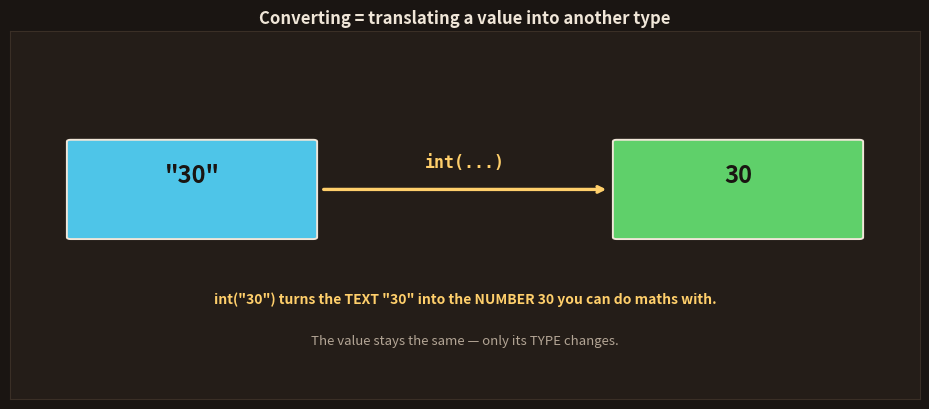

Source code (Python): (Note: this script raises an exception after producing the figure.)
import matplotlib; matplotlib.use('Agg')
import matplotlib.pyplot as plt
from matplotlib.patches import FancyBboxPatch, Rectangle
BG='#1a1512'; CARD='#241d18'; FG='#f0e6d8'; SAF='#FF7A3D'; YEL='#FFCF6B'; MUT='#b3a595'; RED='#e06a6a'
GRN='#5fd06a'; BLU='#4EC5E8'; PUR='#c39bd3'; CODE='#140f0c'
plt.rcParams.update({'text.color':FG})
def frame(ax,xlim=(0,10),ylim=(0,10)):
    ax.set_facecolor(CARD)
    for s in ax.spines.values(): s.set_color('#3a2f26')
    ax.set_xticks([]); ax.set_yticks([]); ax.set_xlim(*xlim); ax.set_ylim(*ylim)

# 36: converting = translating between box types
fig,ax=plt.subplots(figsize=(9.4,4.2)); fig.patch.set_facecolor(BG); frame(ax,(0,12),(0,10))
ax.set_title('Converting = translating a value into another type',fontsize=12,fontweight='bold',color=FG)
ax.add_patch(FancyBboxPatch((0.8,4.4),3.2,2.6,boxstyle="round,pad=0.05",fc=BLU,ec=FG,lw=1.4))
ax.text(2.4,6.1,'"30"',ha='center',va='center',color='#1a1512',fontsize=17,fontweight='bold')
ax.text(2.4,4.9,'str (text)',ha='center',color=BLU,fontsize=10,fontweight='bold')
ax.annotate('',xy=(7.9,5.7),xytext=(4.1,5.7),arrowprops=dict(arrowstyle='->',color=YEL,lw=2.4))
ax.text(6.0,6.3,'int(...)',ha='center',color=YEL,fontsize=12,fontweight='bold',family='monospace')
ax.add_patch(FancyBboxPatch((8.0,4.4),3.2,2.6,boxstyle="round,pad=0.05",fc=GRN,ec=FG,lw=1.4))
ax.text(9.6,6.1,'30',ha='center',va='center',color='#1a1512',fontsize=17,fontweight='bold')
ax.text(9.6,4.9,'int (number)',ha='center',color=GRN,fontsize=10,fontweight='bold')
ax.text(6.0,2.6,'int("30") turns the TEXT "30" into the NUMBER 30 you can do maths with.',ha='center',color=YEL,fontsize=10,fontweight='bold')
ax.text(6.0,1.5,'The value stays the same — only its TYPE changes.',ha='center',color=MUT,fontsize=9.5)
plt.tight_layout(); plt.savefig('topics/27-python/images/36-convert.png',dpi=150,facecolor=BG,bbox_inches='tight'); plt.close()

# 37: the three converters
fig,ax=plt.subplots(figsize=(9.4,4.4)); fig.patch.set_facecolor(BG); frame(ax,(0,12),(0,10))
ax.set_title('The three everyday converters',fontsize=12.5,fontweight='bold',color=FG)
cards=[('int()','text/decimal\n-> whole number','int("30") -> 30\nint(7.9) -> 7',GRN),
       ('float()','text/int\n-> decimal','float("3.5") -> 3.5\nfloat(7) -> 7.0',BLU),
       ('str()','anything\n-> text','str(30) -> "30"\nstr(True) -> "True"',SAF)]
x=0.6
for name,what,ex,col in cards:
    ax.add_patch(FancyBboxPatch((x,2.2),3.5,6.2,boxstyle="round,pad=0.05",fc=CARD,ec=col,lw=1.6))
    ax.text(x+1.75,7.7,name,ha='center',color=col,fontsize=15,fontweight='bold',family='monospace')
    ax.text(x+1.75,6.1,what,ha='center',va='center',color=FG,fontsize=10)
    ax.add_patch(Rectangle((x+0.25,2.6),3.0,1.9,fc=CODE,ec='#3a2f26'))
    ax.text(x+1.75,3.55,ex,ha='center',va='center',color=col,fontsize=9,family='monospace')
    x+=3.75
ax.text(6.0,0.9,'int() drops the decimal (does NOT round): int(7.9) is 7, not 8.',ha='center',color=YEL,fontsize=9.5,fontweight='bold')
plt.tight_layout(); plt.savefig('topics/27-python/images/37-converters.png',dpi=150,facecolor=BG,bbox_inches='tight'); plt.close()

# 38: an error is Python telling you what's wrong
fig,ax=plt.subplots(figsize=(9.4,4.4)); fig.patch.set_facecolor(BG); frame(ax,(0,12),(0,10))
ax.set_title('An error is a helpful message, not a disaster',fontsize=12,fontweight='bold',color=FG)
ax.add_patch(Rectangle((0.6,4.6),10.8,3.6,fc=CODE,ec=RED,lw=1.5))
ax.text(0.9,7.5,'>>> "age " + 30',color=MUT,fontsize=11,family='monospace')
ax.text(0.9,6.5,'TypeError: can only concatenate',color=RED,fontsize=11.5,family='monospace',fontweight='bold')
ax.text(0.9,5.6,'str (not "int") to str',color=RED,fontsize=11.5,family='monospace',fontweight='bold')
ax.annotate('the TYPE of problem',xy=(2.3,6.5),xytext=(6.6,7.8),arrowprops=dict(arrowstyle='->',color=YEL,lw=1.5),color=YEL,fontsize=9.5)
ax.annotate('what actually went wrong',xy=(4.5,5.6),xytext=(7.0,4.9),arrowprops=dict(arrowstyle='->',color=BLU,lw=1.5),color=BLU,fontsize=9.5)
ax.text(6.0,3.4,'It tells you: you tried to glue text and a number. Fix: str(30) first.',ha='center',color=GRN,fontsize=10,fontweight='bold')
ax.text(6.0,2.0,'Read the LAST line first — it names the problem. Errors are clues, not scolding.',ha='center',color=YEL,fontsize=9.5,fontweight='bold')
plt.tight_layout(); plt.savefig('topics/27-python/images/38-error.png',dpi=150,facecolor=BG,bbox_inches='tight'); plt.close()

# 39: common beginner errors
fig,ax=plt.subplots(figsize=(9.4,4.6)); fig.patch.set_facecolor(BG); frame(ax,(0,12),(0,10))
ax.set_title('Three errors you WILL meet (and their fix)',fontsize=12,fontweight='bold',color=FG)
rows=[('TypeError','"age " + 30','mixing text and number','str(30), or use commas / f-string'),
      ('ValueError','int("hello")','converting text that isn\'t a number','check the text first'),
      ('NameError','print(scoree)','a typo in a variable name','fix the spelling: score')]
y=7.9
for name,code,mean,fix in rows:
    ax.add_patch(Rectangle((0.5,y-0.75),2.7,1.35,fc=CODE,ec=RED,lw=1.2))
    ax.text(1.85,y-0.08,name,ha='center',va='center',color=RED,fontsize=10.5,fontweight='bold',family='monospace')
    ax.text(3.5,y+0.25,code,ha='left',va='center',color=YEL,fontsize=9.5,family='monospace')
    ax.text(3.5,y-0.35,mean,ha='left',va='center',color=MUT,fontsize=9)
    ax.text(3.5,y-0.72,'fix: '+fix,ha='left',va='center',color=GRN,fontsize=8.8)
    y-=2.0
plt.tight_layout(); plt.savefig('topics/27-python/images/39-common-errors.png',dpi=150,facecolor=BG,bbox_inches='tight'); plt.close()

# 40: Part 1 complete map
fig,ax=plt.subplots(figsize=(9.4,4.4)); fig.patch.set_facecolor(BG); frame(ax,(0,12),(0,10))
ax.set_title('Part 1 complete — the foundation is laid',fontsize=12.5,fontweight='bold',color=FG)
items=['1  Why Python','2  Variables','3  Strings','4  Numbers',
       '5  Input/Output','6  Booleans','7  If/Elif/Else','8  Convert & Errors']
xs=[0.7,3.55,6.4,9.25]; ys=[5.9,3.4]
i=0
for r,yy in enumerate(ys):
    for c in range(4):
        x=xs[c]
        ax.add_patch(FancyBboxPatch((x,yy),2.55,1.7,boxstyle="round,pad=0.04",fc=CARD,ec=GRN,lw=1.3))
        ax.text(x+1.27,yy+0.85,items[i],ha='center',va='center',color=FG,fontsize=9.5,fontweight='bold')
        ax.text(x+2.25,yy+1.35,'v',ha='center',va='center',color=GRN,fontsize=11,fontweight='bold')
        i+=1
ax.text(6.0,1.6,'You can now store data, do maths, talk to the user, and make decisions.',ha='center',color=YEL,fontsize=10,fontweight='bold')
ax.text(6.0,0.7,'Next (Part 2): Collections — lists & dictionaries — and Loops.',ha='center',color=SAF,fontsize=10,fontweight='bold')
plt.tight_layout(); plt.savefig('topics/27-python/images/40-part1-map.png',dpi=150,facecolor=BG,bbox_inches='tight'); plt.close()
print("py day8 images generated")
